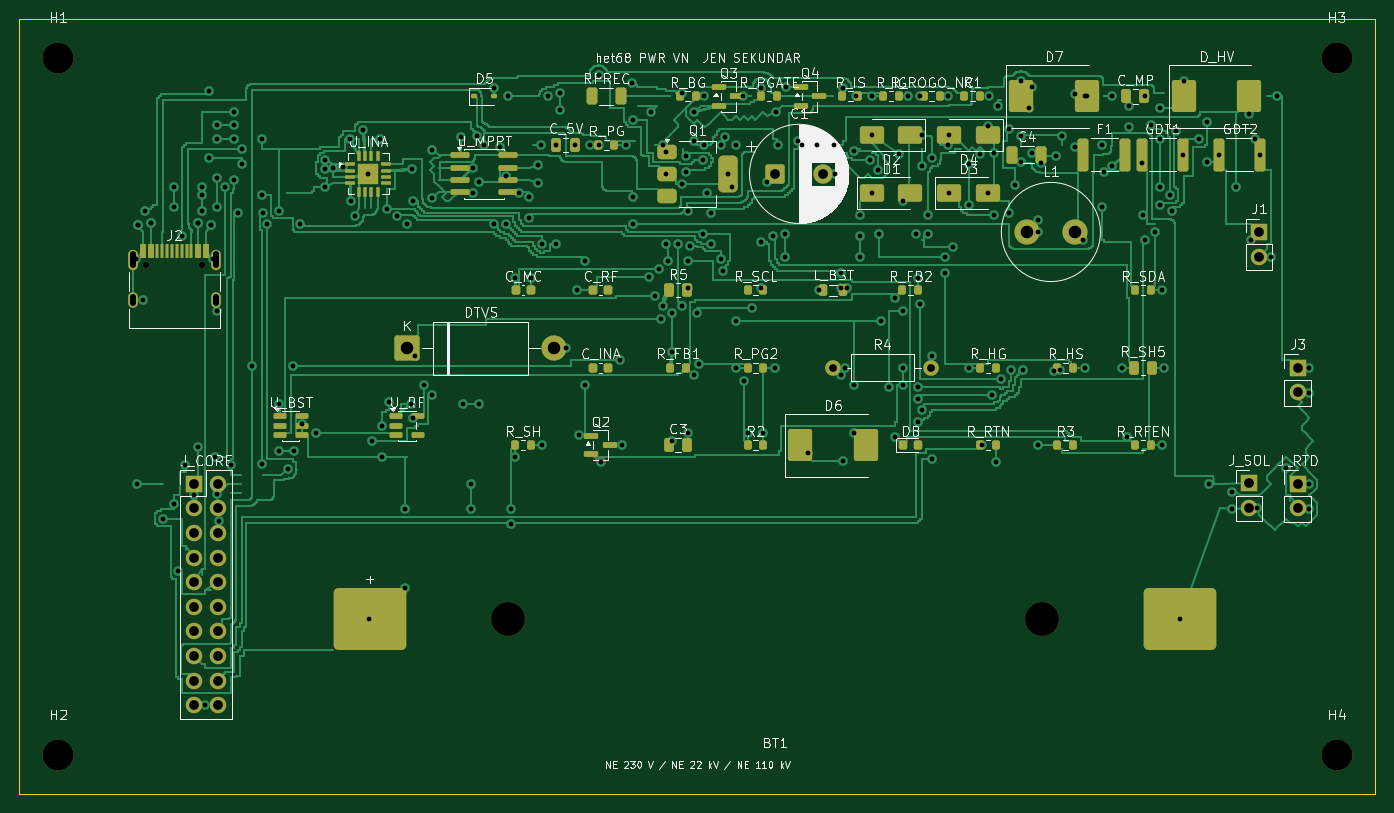
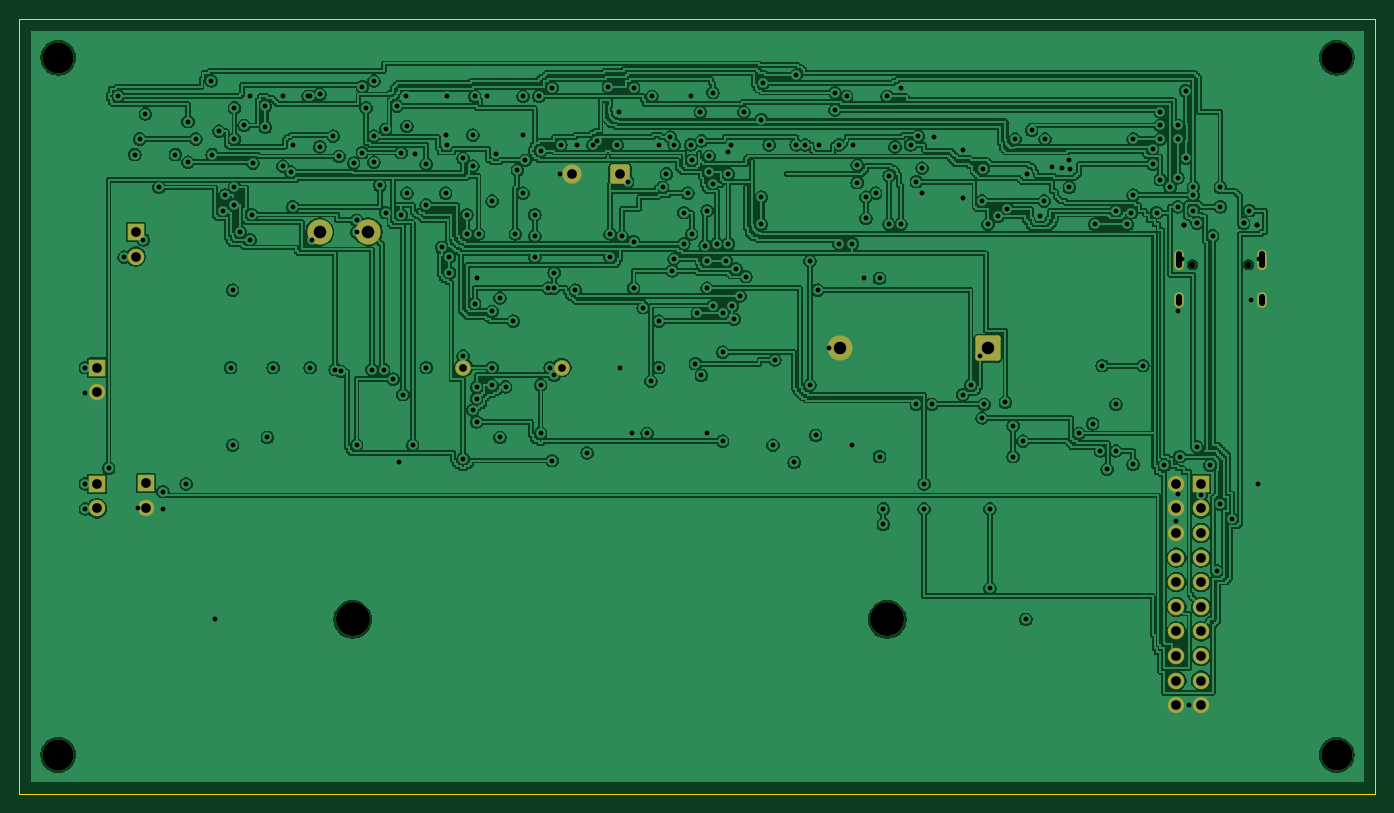
Circuit board: 11 layer files. Board 140.0 x 80.0 mm.
- bottom_copper: het68-pwr-vn-B_Cu.gbl (317580 bytes)
- bottom_mask: het68-pwr-vn-B_Mask.gbs (2988 bytes)
- paste: het68-pwr-vn-B_Paste.gbp (457 bytes)
- bottom_silk: het68-pwr-vn-B_Silkscreen.gbo (458 bytes)
- outline: het68-pwr-vn-Edge_Cuts.gm1 (623 bytes)
- top_copper: het68-pwr-vn-F_Cu.gtl (124217 bytes)
- top_mask: het68-pwr-vn-F_Mask.gts (10262 bytes)
- paste: het68-pwr-vn-F_Paste.gtp (8455 bytes)
- top_silk: het68-pwr-vn-F_Silkscreen.gto (129692 bytes)
- drill: het68-pwr-vn-NPTH.drl (553 bytes)
- drill: het68-pwr-vn-PTH.drl (5455 bytes)

=== bottom_copper: het68-pwr-vn-B_Cu.gbl (317580 bytes, source omitted) ===
=== bottom_mask: het68-pwr-vn-B_Mask.gbs (2988 bytes, source withheld) ===
=== paste: het68-pwr-vn-B_Paste.gbp ===
%TF.GenerationSoftware,KiCad,Pcbnew,10.0.6*%
%TF.CreationDate,2026-10-29T16:23:08+01:00*%
%TF.ProjectId,het68-pwr-vn,68657436-382d-4707-9772-2d766e2e6b69,rev?*%
%TF.SameCoordinates,Original*%
%TF.FileFunction,Paste,Bot*%
%TF.FilePolarity,Positive*%
%FSLAX46Y46*%
G04 Gerber Fmt 4.6, Leading zero omitted, Abs format (unit mm)*
G04 Created by KiCad (PCBNEW 10.0.6) date 2026-10-29 16:23:08*
%MOMM*%
%LPD*%
G01*
G04 APERTURE LIST*
G04 APERTURE END LIST*
M02*

=== bottom_silk: het68-pwr-vn-B_Silkscreen.gbo ===
%TF.GenerationSoftware,KiCad,Pcbnew,10.0.6*%
%TF.CreationDate,2026-10-29T16:23:08+01:00*%
%TF.ProjectId,het68-pwr-vn,68657436-382d-4707-9772-2d766e2e6b69,rev?*%
%TF.SameCoordinates,Original*%
%TF.FileFunction,Legend,Bot*%
%TF.FilePolarity,Positive*%
%FSLAX46Y46*%
G04 Gerber Fmt 4.6, Leading zero omitted, Abs format (unit mm)*
G04 Created by KiCad (PCBNEW 10.0.6) date 2026-10-29 16:23:08*
%MOMM*%
%LPD*%
G01*
G04 APERTURE LIST*
G04 APERTURE END LIST*
M02*

=== outline: het68-pwr-vn-Edge_Cuts.gm1 ===
%TF.GenerationSoftware,KiCad,Pcbnew,10.0.6*%
%TF.CreationDate,2026-10-29T16:23:08+01:00*%
%TF.ProjectId,het68-pwr-vn,68657436-382d-4707-9772-2d766e2e6b69,rev?*%
%TF.SameCoordinates,Original*%
%TF.FileFunction,Profile,NP*%
%FSLAX46Y46*%
G04 Gerber Fmt 4.6, Leading zero omitted, Abs format (unit mm)*
G04 Created by KiCad (PCBNEW 10.0.6) date 2026-10-29 16:23:08*
%MOMM*%
%LPD*%
G01*
G04 APERTURE LIST*
%TA.AperFunction,Profile*%
%ADD10C,0.100000*%
%TD*%
G04 APERTURE END LIST*
D10*
X0Y0D02*
X140000000Y0D01*
X0Y-80000000D02*
X0Y0D01*
X140000000Y0D02*
X140000000Y-80000000D01*
X140000000Y-80000000D02*
X0Y-80000000D01*
M02*

=== top_copper: het68-pwr-vn-F_Cu.gtl (124217 bytes, source omitted) ===
=== top_mask: het68-pwr-vn-F_Mask.gts (10262 bytes, source omitted) ===
=== paste: het68-pwr-vn-F_Paste.gtp (8455 bytes, source omitted) ===
=== top_silk: het68-pwr-vn-F_Silkscreen.gto (129692 bytes, source omitted) ===
=== drill: het68-pwr-vn-NPTH.drl ===
M48
; DRILL file KiCad 10.0.6 date 2026-10-29T16:23:08
; FORMAT={-:-/ absolute / metric / decimal}
; #@! TF.CreationDate,2026-10-29T16:23:08+01:00
; #@! TF.GenerationSoftware,Kicad,Pcbnew,10.0.6
; #@! TF.FileFunction,NonPlated,1,2,NPTH
FMAT,2
METRIC
; #@! TA.AperFunction,NonPlated,NPTH,ComponentDrill
T1C0.650
; #@! TA.AperFunction,NonPlated,NPTH,ComponentDrill
T2C3.200
; #@! TA.AperFunction,NonPlated,NPTH,ComponentDrill
T3C3.500
%
G90
G05
T1
X13.11Y-25.4
X18.89Y-25.4
T2
X4.0Y-4.0
X4.0Y-76.0
X136.0Y-4.0
X136.0Y-76.0
T3
X50.4Y-62.0
X105.6Y-62.0
M30

=== drill: het68-pwr-vn-PTH.drl (5455 bytes, source omitted) ===
